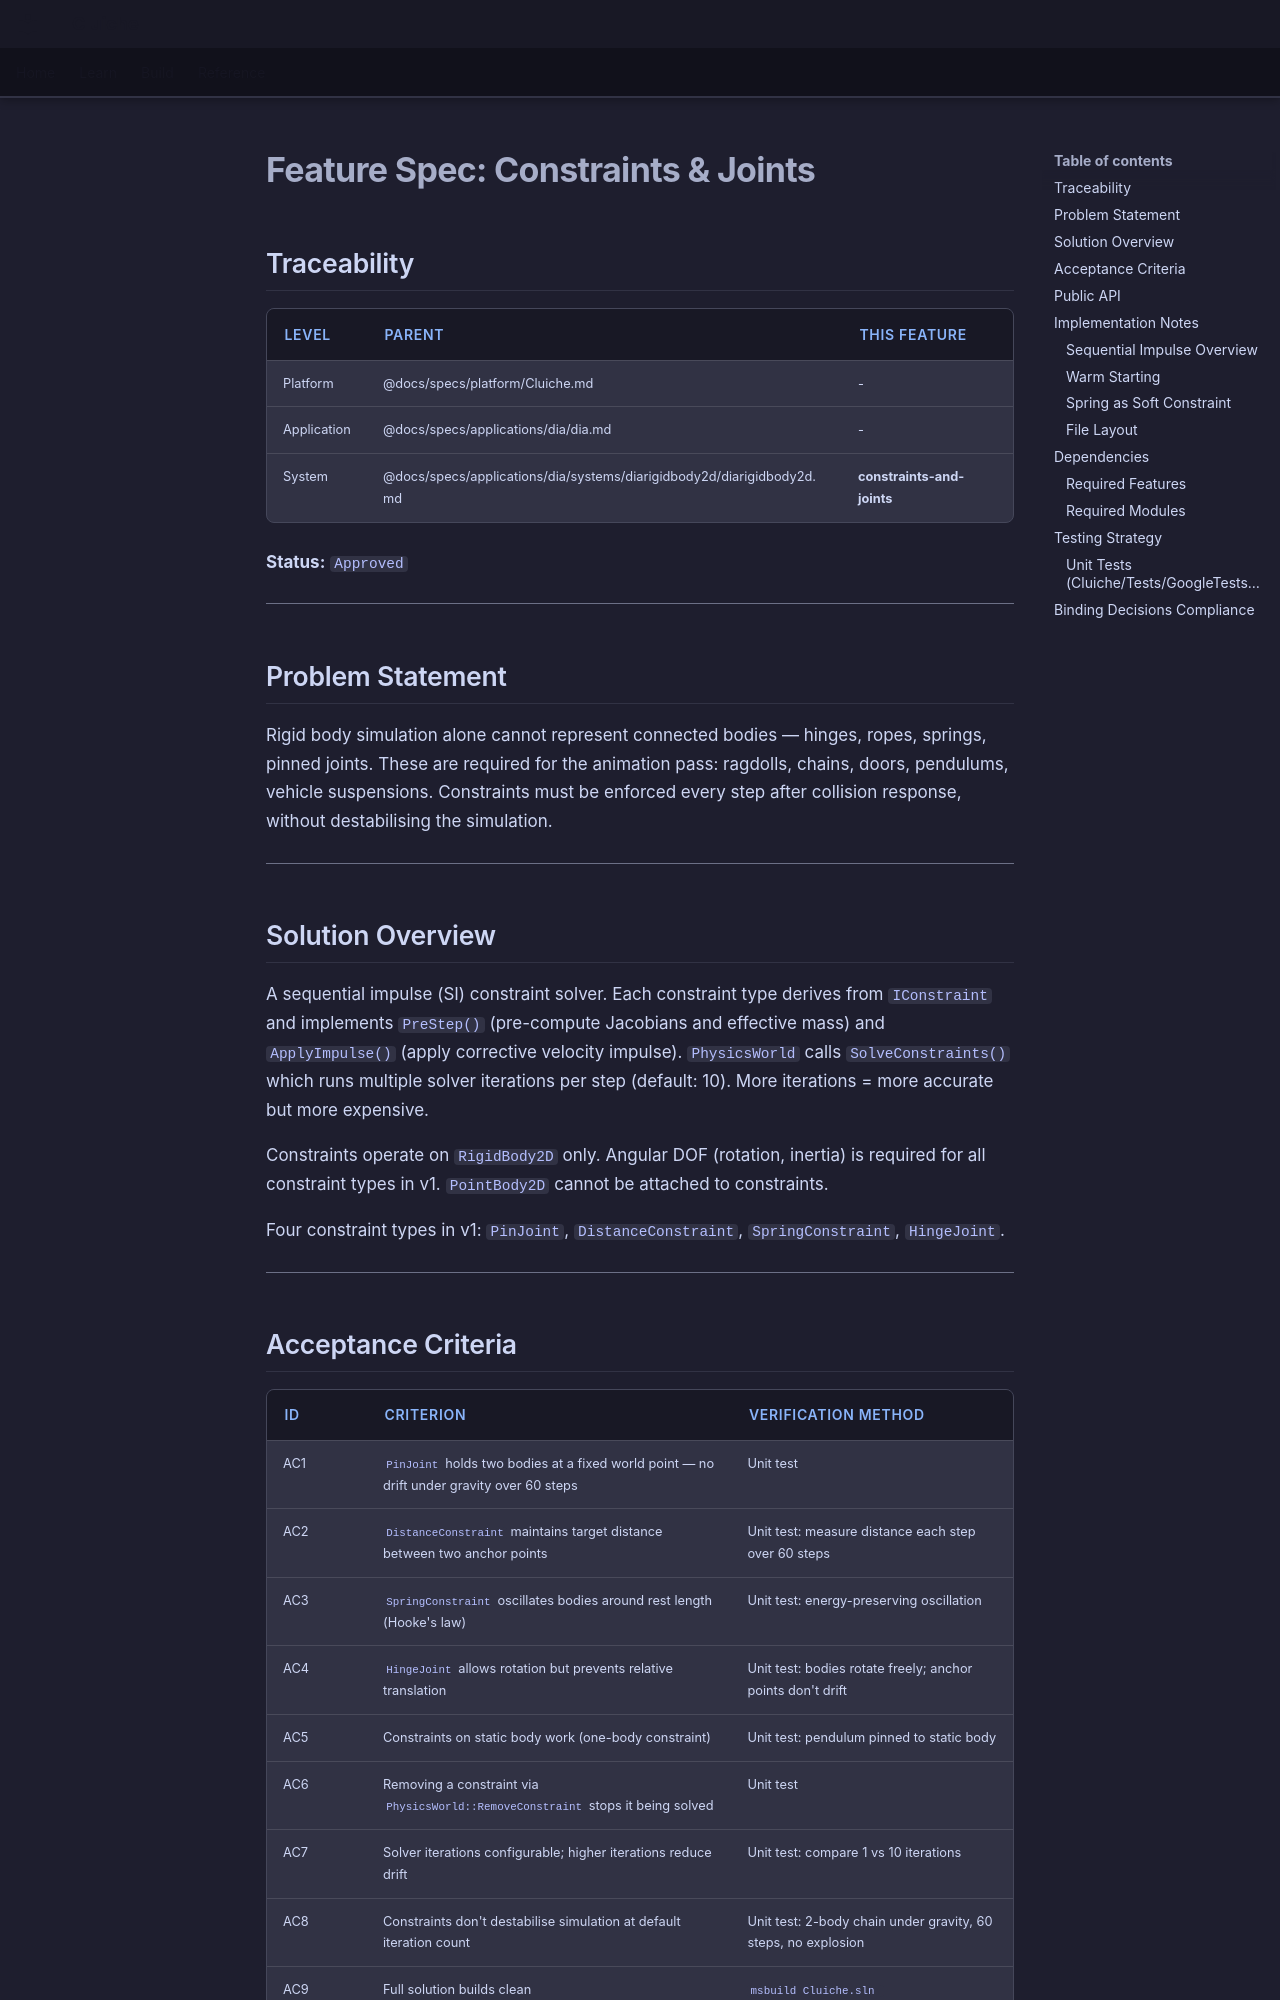

repository: LenihanConor/Cluiche · page: specs/applications/dia/systems/diarigidbody2d/constraints-and-joints/index.html · generator: mkdocs

# Feature Spec: Constraints & Joints

## Traceability

| Level | Parent | This Feature |
|-------|--------|--------------|
| Platform | @docs/specs/platform/Cluiche.md | - |
| Application | @docs/specs/applications/dia/dia.md | - |
| System | @docs/specs/applications/dia/systems/diarigidbody2d/diarigidbody2d.md | **constraints-and-joints** |

**Status:** `Approved`

---

## Problem Statement

Rigid body simulation alone cannot represent connected bodies — hinges, ropes, springs, pinned joints. These are required for the animation pass: ragdolls, chains, doors, pendulums, vehicle suspensions. Constraints must be enforced every step after collision response, without destabilising the simulation.

---

## Solution Overview

A sequential impulse (SI) constraint solver. Each constraint type derives from `IConstraint` and implements `PreStep()` (pre-compute Jacobians and effective mass) and `ApplyImpulse()` (apply corrective velocity impulse). `PhysicsWorld` calls `SolveConstraints()` which runs multiple solver iterations per step (default: 10). More iterations = more accurate but more expensive.

Constraints operate on `RigidBody2D` only. Angular DOF (rotation, inertia) is required for all constraint types in v1. `PointBody2D` cannot be attached to constraints.

Four constraint types in v1: `PinJoint`, `DistanceConstraint`, `SpringConstraint`, `HingeJoint`.

---
